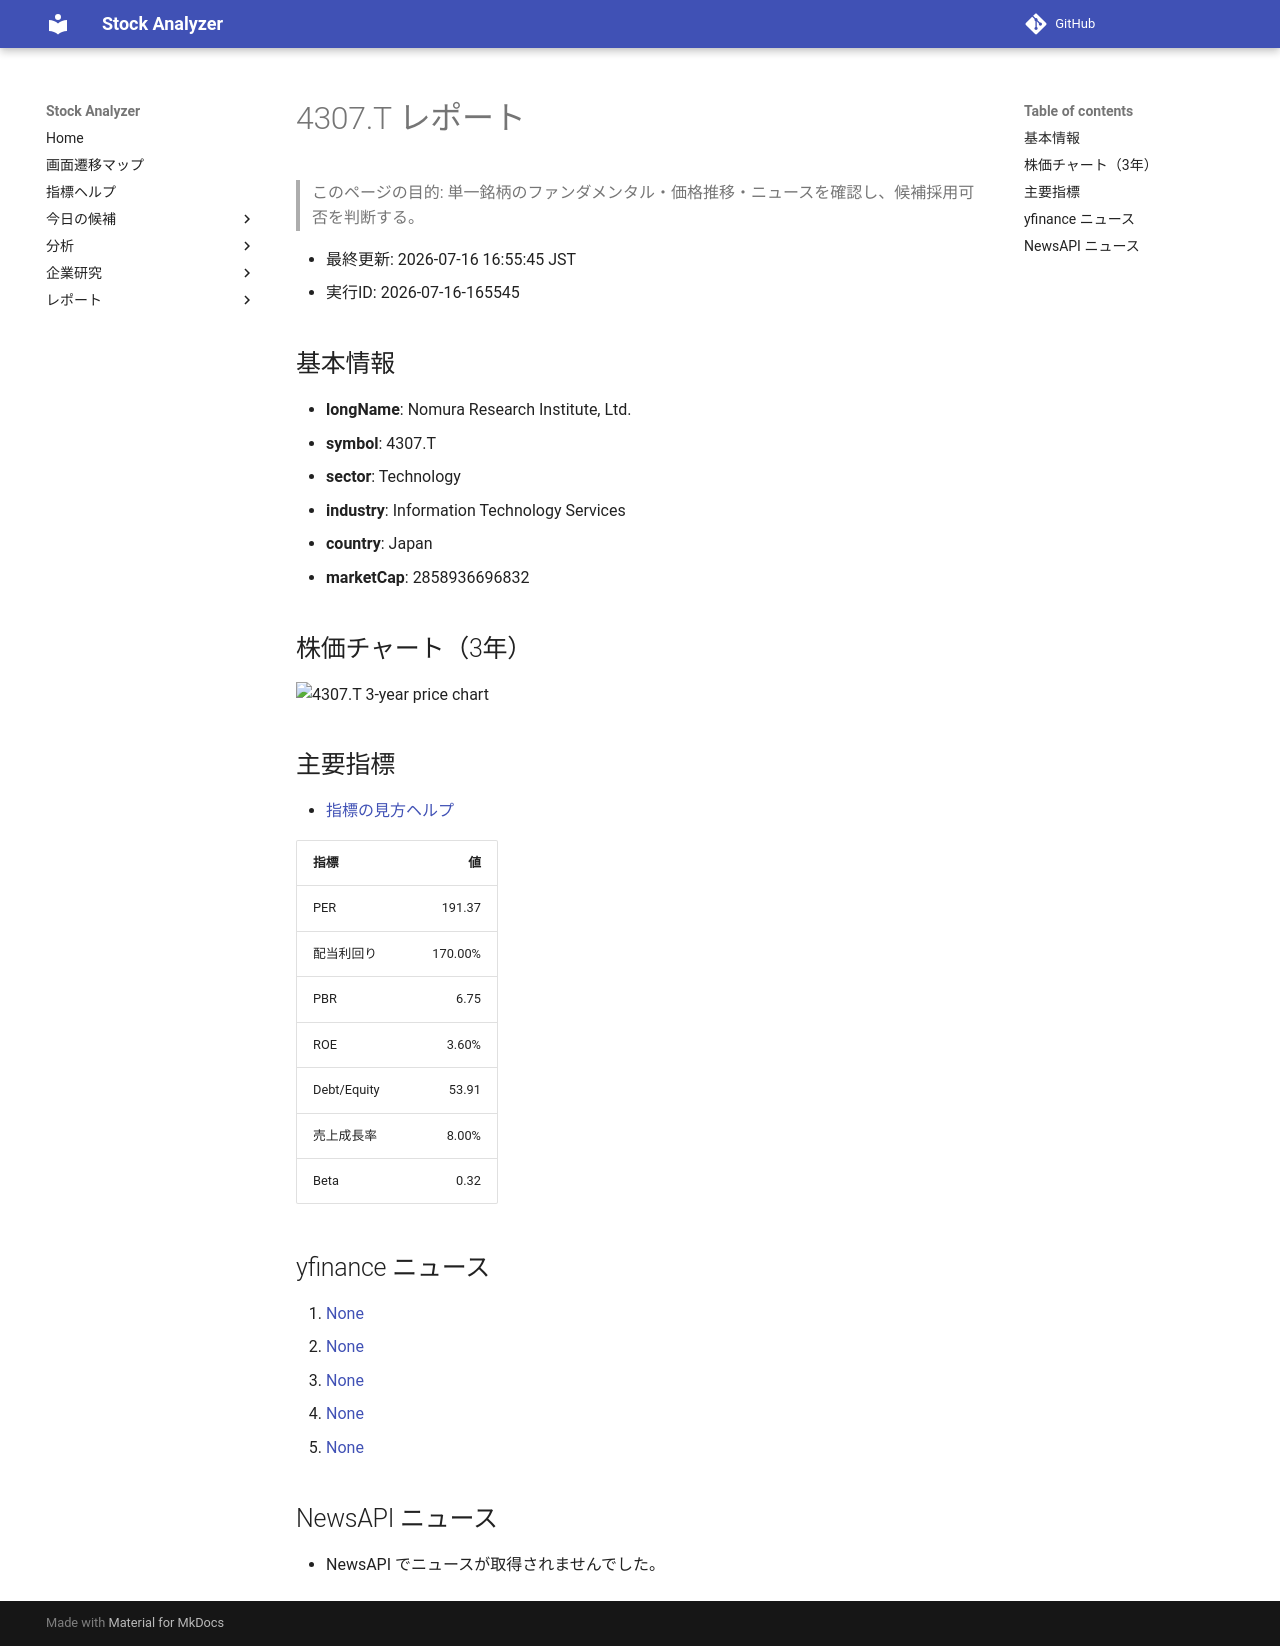

repository: Yumi-note/Making-APP · page: reports/2026-07-16/165545/4307_T/index.html · generator: mkdocs

# 4307.T レポート

> このページの目的: 単一銘柄のファンダメンタル・価格推移・ニュースを確認し、候補採用可否を判断する。

- 最終更新: 2026-07-16 16:55:45 JST
- 実行ID: 2026-07-16-165545

## 基本情報

- **longName**: Nomura Research Institute, Ltd.
- **symbol**: 4307.T
- **sector**: Technology
- **industry**: Information Technology Services
- **country**: Japan
- **marketCap**: 2858936696832

## 株価チャート（3年）

![4307.T 3-year price chart](4307_T_3y.png)

## 主要指標

- [指標の見方ヘルプ](../../../../indicators.md)

| 指標 | 値 |
|---|---:|
| PER | 191.37 |
| 配当利回り | 170.00% |
| PBR | 6.75 |
| ROE | 3.60% |
| Debt/Equity | 53.91 |
| 売上成長率 | 8.00% |
| Beta | 0.32 |

## yfinance ニュース

1. [None](None)
2. [None](None)
3. [None](None)
4. [None](None)
5. [None](None)

## NewsAPI ニュース

- NewsAPI でニュースが取得されませんでした。
